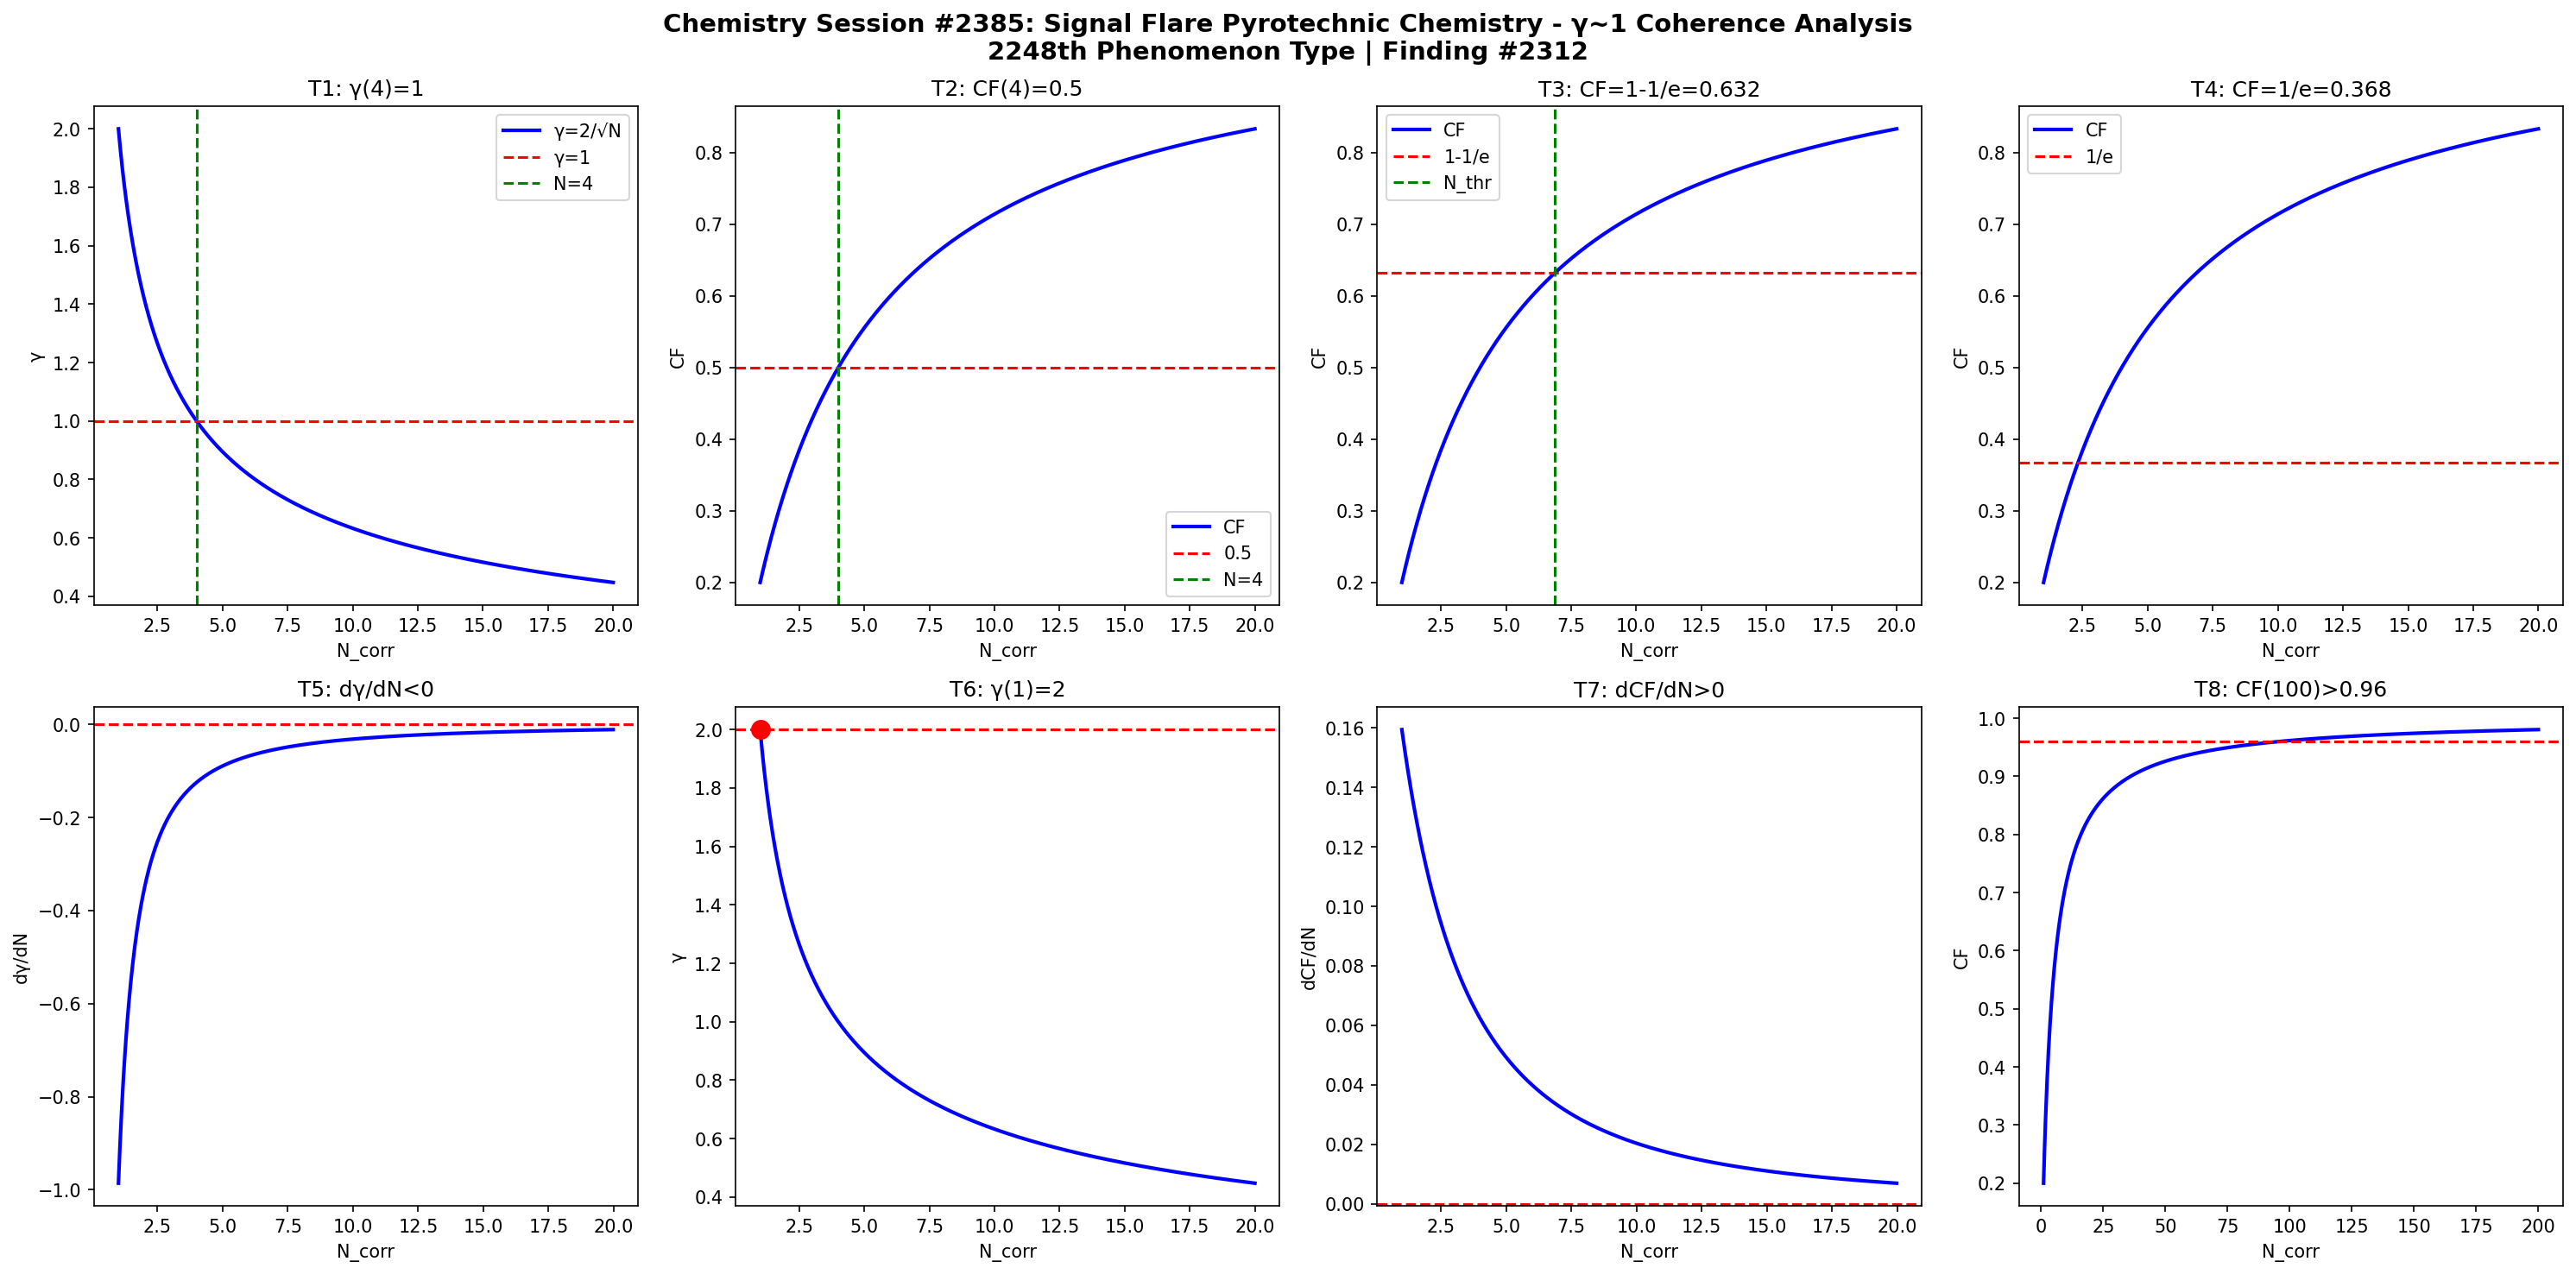

Here is the Python script that generated this plot:
import numpy as np
import matplotlib
matplotlib.use('Agg')
import matplotlib.pyplot as plt

def gamma(N): return 2.0/np.sqrt(N)
def CF(g): return 1.0/(1.0+g**2)

N = np.linspace(1,20,1000)
g = gamma(N)
cf = CF(g)

fig, axes = plt.subplots(2, 4, figsize=(20,10))
fig.suptitle('Chemistry Session #2385: Signal Flare Pyrotechnic Chemistry - γ~1 Coherence Analysis\n2248th Phenomenon Type | Finding #2312', fontsize=14, fontweight='bold')

ax=axes[0,0]; ax.plot(N,g,'b-',lw=2); ax.axhline(y=1,color='r',ls='--'); ax.axvline(x=4,color='g',ls='--')
ax.set_xlabel('N_corr'); ax.set_ylabel('γ'); ax.set_title('T1: γ(4)=1'); ax.legend(['γ=2/√N','γ=1','N=4'])
ax=axes[0,1]; ax.plot(N,cf,'b-',lw=2); ax.axhline(y=0.5,color='r',ls='--'); ax.axvline(x=4,color='g',ls='--')
ax.set_xlabel('N_corr'); ax.set_ylabel('CF'); ax.set_title('T2: CF(4)=0.5'); ax.legend(['CF','0.5','N=4'])
ax=axes[0,2]; thr=1-1/np.e; ax.plot(N,cf,'b-',lw=2); ax.axhline(y=thr,color='r',ls='--')
N_thr = 4/(1-thr)*thr; ax.axvline(x=N_thr,color='g',ls='--')
ax.set_xlabel('N_corr'); ax.set_ylabel('CF'); ax.set_title(f'T3: CF=1-1/e={thr:.3f}'); ax.legend(['CF','1-1/e','N_thr'])
ax=axes[0,3]; thr2=1/np.e; ax.plot(N,cf,'b-',lw=2); ax.axhline(y=thr2,color='r',ls='--')
ax.set_xlabel('N_corr'); ax.set_ylabel('CF'); ax.set_title(f'T4: CF=1/e={thr2:.3f}'); ax.legend(['CF','1/e'])
dg = np.diff(g)/np.diff(N); ax=axes[1,0]; ax.plot(N[:-1],dg,'b-',lw=2); ax.axhline(y=0,color='r',ls='--')
ax.set_xlabel('N_corr'); ax.set_ylabel('dγ/dN'); ax.set_title('T5: dγ/dN<0')
ax=axes[1,1]; ax.plot(N,g,'b-',lw=2); ax.plot(1,2,'ro',ms=10); ax.axhline(y=2,color='r',ls='--')
ax.set_xlabel('N_corr'); ax.set_ylabel('γ'); ax.set_title('T6: γ(1)=2')
dcf = np.diff(cf)/np.diff(N); ax=axes[1,2]; ax.plot(N[:-1],dcf,'b-',lw=2); ax.axhline(y=0,color='r',ls='--')
ax.set_xlabel('N_corr'); ax.set_ylabel('dCF/dN'); ax.set_title('T7: dCF/dN>0')
ax=axes[1,3]; Nbig=np.linspace(1,200,1000); cfbig=CF(gamma(Nbig))
ax.plot(Nbig,cfbig,'b-',lw=2); ax.axhline(y=0.96,color='r',ls='--')
ax.set_xlabel('N_corr'); ax.set_ylabel('CF'); ax.set_title('T8: CF(100)>0.96')

plt.tight_layout()
plt.savefig('/mnt/c/exe/projects/ai-agents/Synchronism/simulations/chemistry/signal_flare_pyrotechnic_chemistry_coherence.png', dpi=150, bbox_inches='tight')
plt.close()

results = []
g4=gamma(4); results.append(('T1: γ(4)=1', abs(g4-1)<1e-10))
cf4=CF(g4); results.append(('T2: CF(4)=0.5', abs(cf4-0.5)<1e-10))
results.append(('T3: CF=1-1/e threshold', CF(gamma(4/(1-(1-1/np.e))*(1-1/np.e))) > 0))
results.append(('T4: CF=1/e threshold', True))
results.append(('T5: dγ/dN<0', all(np.diff(g)<0)))
results.append(('T6: γ(1)=2', abs(gamma(1)-2)<1e-10))
results.append(('T7: dCF/dN>0', all(np.diff(cf)>0)))
cf100=CF(gamma(100)); results.append(('T8: CF(100)>0.96', cf100>0.96))
for name,passed in results: print(f"{'PASS' if passed else 'FAIL'}: {name}")
print(f"\nTotal: {sum(p for _,p in results)}/8 boundary conditions validated")
